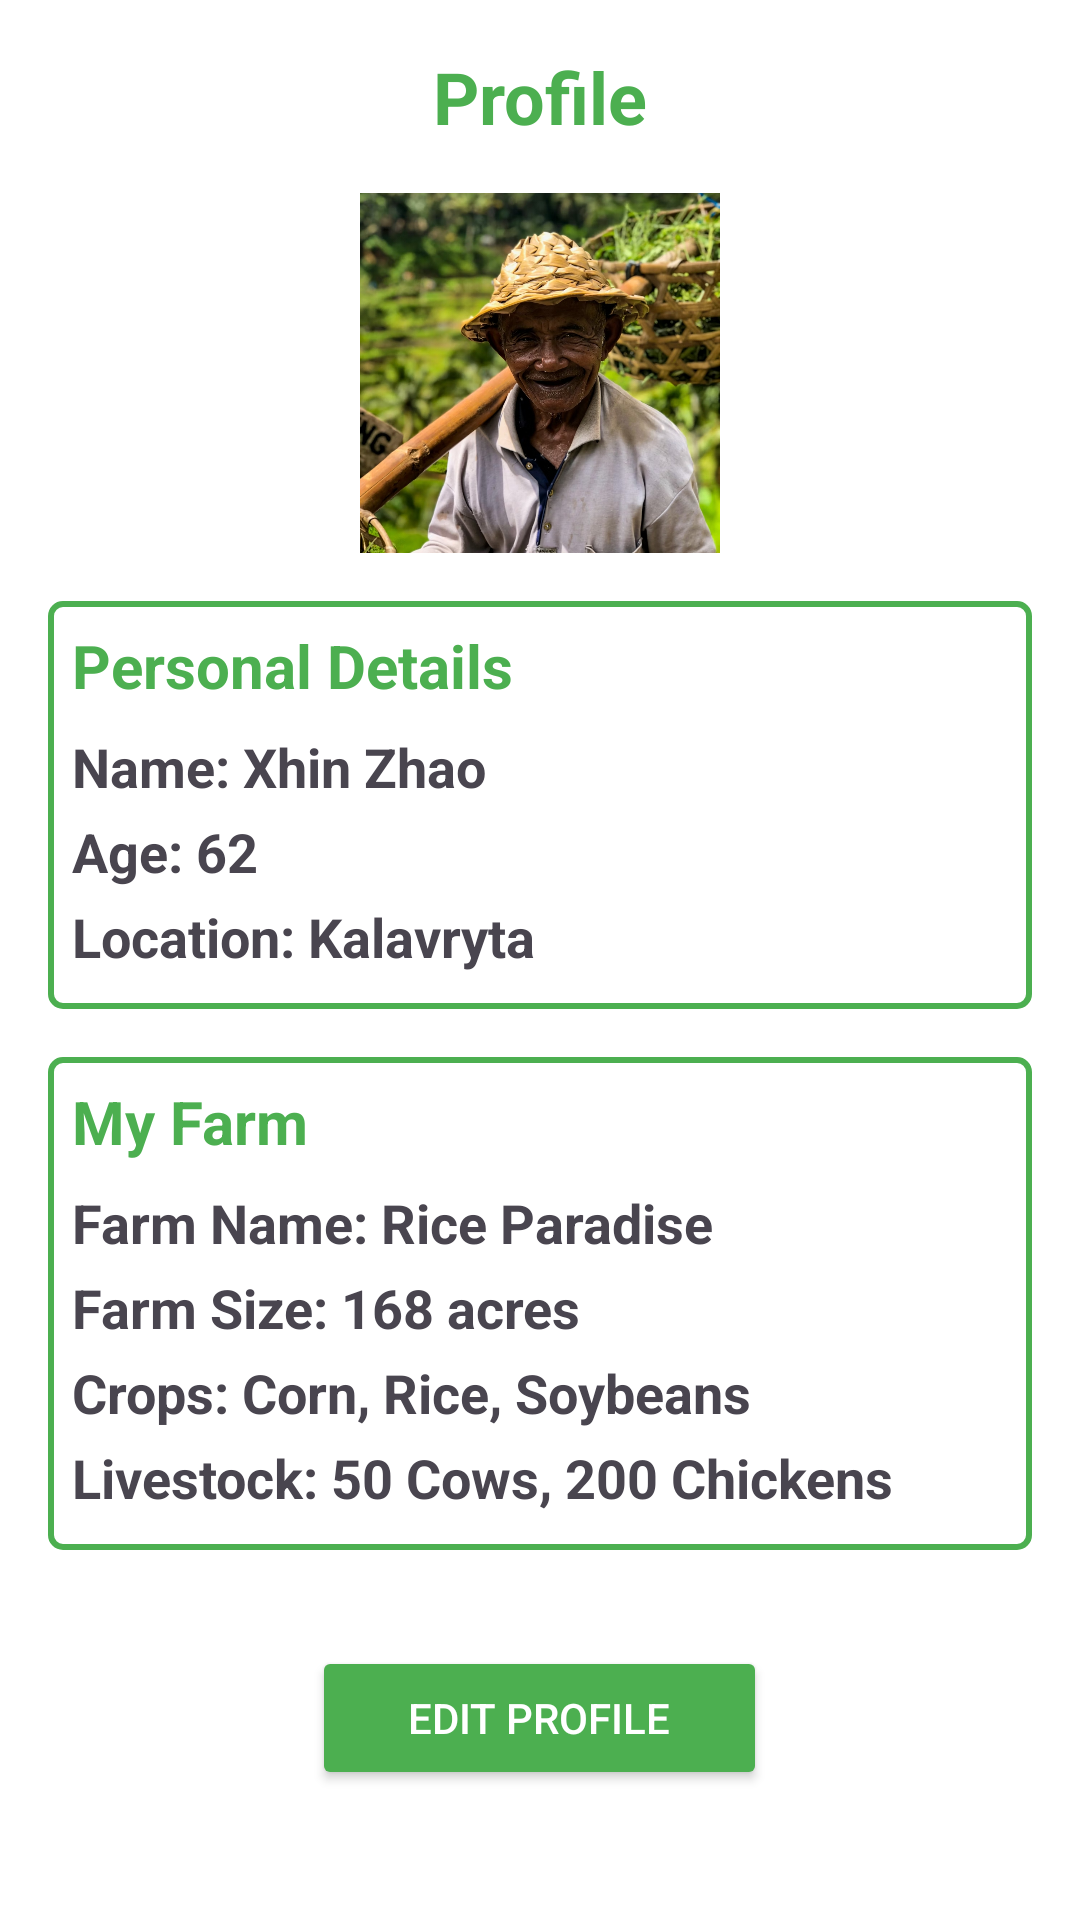

Reconstruct the res/layout file that produces this screen, plus the resources it refers to.
<!-- AndroidManifest.xml: application theme Theme.Agridata -->
<!-- res/layout/activity_profile.xml -->
<?xml version="1.0" encoding="utf-8"?>
<ScrollView xmlns:android="http://schemas.android.com/apk/res/android"
    android:layout_width="match_parent"
    android:layout_height="match_parent"
    android:background="@android:color/white"
    android:padding="16dp">

    <LinearLayout
        android:layout_width="match_parent"
        android:layout_height="wrap_content"
        android:orientation="vertical"
        android:paddingBottom="32dp">

        <TextView
            android:layout_width="wrap_content"
            android:layout_height="wrap_content"
            android:text="Profile"
            android:textSize="24sp"
            android:textColor="#4CAF50"
            android:textStyle="bold"
            android:layout_gravity="center"
            android:layout_marginBottom="16dp"/>

        <ImageView
            android:id="@+id/profile_picture"
            android:layout_width="120dp"
            android:layout_height="120dp"
            android:layout_gravity="center"
            android:src="@drawable/farmerpic"
            android:scaleType="centerCrop"
            android:layout_marginBottom="16dp"
            android:contentDescription="Profile Picture"/>

        
        <LinearLayout
            android:layout_width="match_parent"
            android:layout_height="wrap_content"
            android:orientation="vertical"
            android:background="@drawable/border_box"
            android:padding="8dp"
            android:layout_marginBottom="16dp">

            <TextView
                android:layout_width="wrap_content"
                android:layout_height="wrap_content"
                android:text="Personal Details"
                android:textSize="20sp"
                android:textColor="#4CAF50"
                android:textStyle="bold"
                android:layout_marginBottom="8dp"/>

            <TextView
                android:id="@+id/profile_name"
                android:layout_width="wrap_content"
                android:layout_height="wrap_content"
                android:text="Name: Xhin Zhao"
                android:textSize="18sp"
                android:textStyle="bold"
                android:layout_marginBottom="4dp"/>

            <TextView
                android:id="@+id/profile_age"
                android:layout_width="wrap_content"
                android:layout_height="wrap_content"
                android:text="Age: 62"
                android:textSize="18sp"
                android:textStyle="bold"
                android:layout_marginBottom="4dp"/>

            <TextView
                android:id="@+id/profile_location"
                android:layout_width="wrap_content"
                android:layout_height="wrap_content"
                android:text="Location: Kalavryta"
                android:textSize="18sp"
                android:textStyle="bold"
                android:layout_marginBottom="4dp"/>
        </LinearLayout>

        
        <LinearLayout
            android:layout_width="match_parent"
            android:layout_height="wrap_content"
            android:orientation="vertical"
            android:background="@drawable/border_box"
            android:padding="8dp"
            android:layout_marginBottom="16dp">

            <TextView
                android:layout_width="wrap_content"
                android:layout_height="wrap_content"
                android:text="My Farm"
                android:textSize="20sp"
                android:textColor="#4CAF50"
                android:textStyle="bold"
                android:layout_marginBottom="8dp"/>

            <TextView
                android:id="@+id/farm_name"
                android:layout_width="wrap_content"
                android:layout_height="wrap_content"
                android:text="Farm Name: Rice Paradise"
                android:textSize="18sp"
                android:textStyle="bold"
                android:layout_marginBottom="4dp"/>

            <TextView
                android:id="@+id/farm_size"
                android:layout_width="wrap_content"
                android:layout_height="wrap_content"
                android:text="Farm Size: 168 acres"
                android:textSize="18sp"
                android:textStyle="bold"
                android:layout_marginBottom="4dp"/>

            <TextView
                android:id="@+id/farm_crops"
                android:layout_width="wrap_content"
                android:layout_height="wrap_content"
                android:text="Crops: Corn, Rice, Soybeans"
                android:textSize="18sp"
                android:textStyle="bold"
                android:layout_marginBottom="4dp"/>

            <TextView
                android:id="@+id/farm_livestock"
                android:layout_width="wrap_content"
                android:layout_height="wrap_content"
                android:text="Livestock: 50 Cows, 200 Chickens"
                android:textSize="18sp"
                android:textStyle="bold"
                android:layout_marginBottom="4dp"/>
        </LinearLayout>

        <Button
            android:id="@+id/button_edit_profile"
            android:layout_width="wrap_content"
            android:layout_height="wrap_content"
            android:text="Edit Profile"
            android:backgroundTint="#4CAF50"
            android:textColor="@android:color/white"
            android:layout_gravity="center"
            android:layout_marginTop="16dp"
            android:paddingHorizontal="32dp"
            android:paddingVertical="8dp"
            android:elevation="4dp"/>
    </LinearLayout>
</ScrollView>
<!-- resources referenced by this layout -->
<resources>
  <!-- drawable border_box (drawable) -->
  <shape xmlns:android="http://schemas.android.com/apk/res/android">
      <solid android:color="@android:color/white" />
      <stroke android:width="2dp" android:color="#4CAF50" />
      <padding android:left="8dp" android:top="8dp" android:right="8dp" android:bottom="8dp" />
      <corners android:radius="4dp" />
  </shape>
  <!-- drawable farmerpic: jpg bitmap (drawable, 695042 bytes) -->
  <style name="Theme.Agridata" parent="Base.Theme.Agridata" />
  <style name="Base.Theme.Agridata" parent="Theme.Material3.DayNight.NoActionBar">
          
          
      </style>
</resources>
